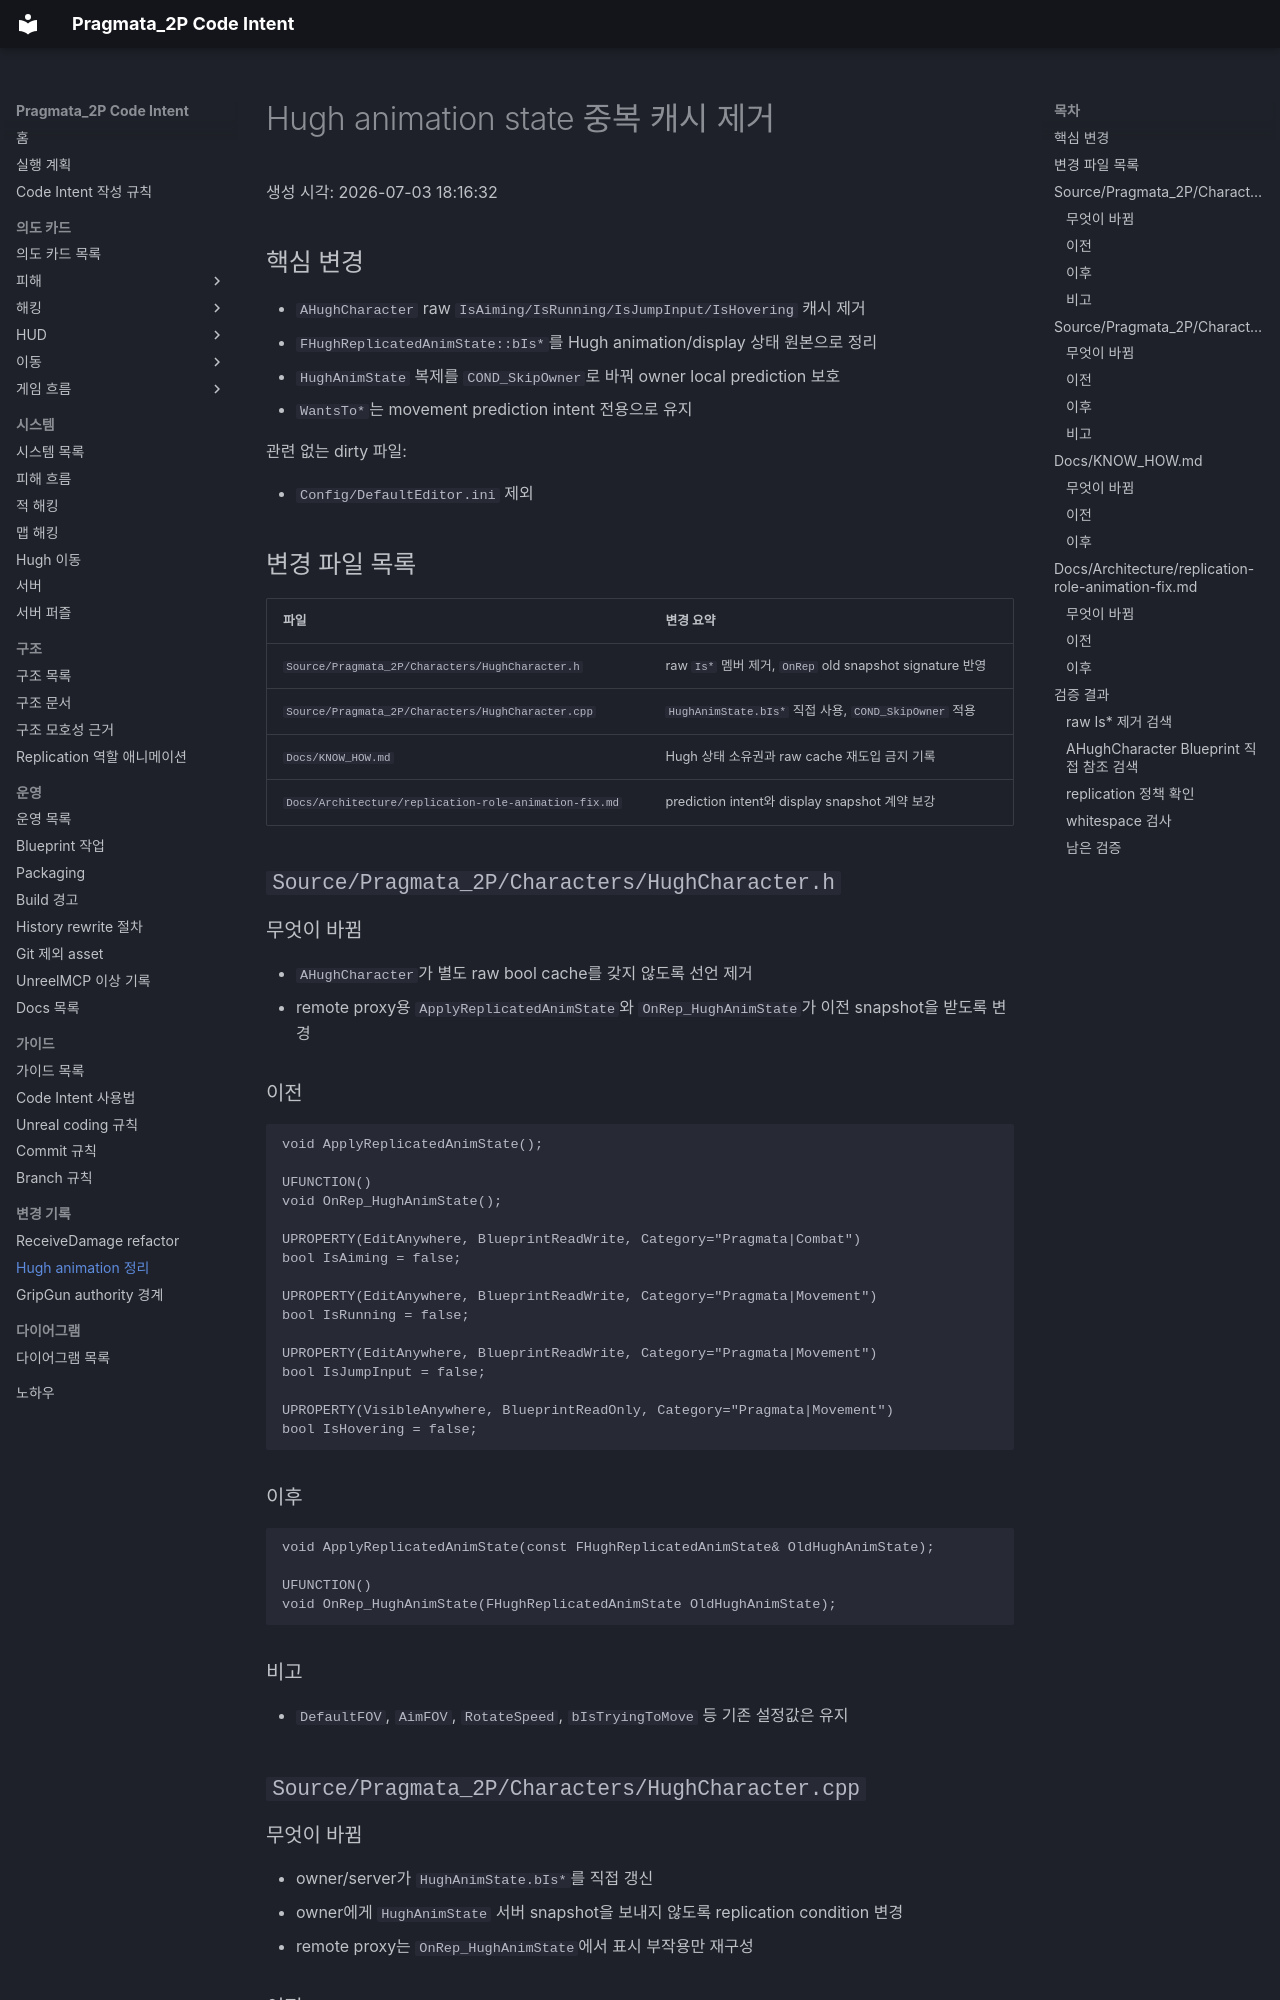

repository: yj9809/Pragmata_2P_Clean · page: Create/20260703-181632-hugh-anim-state-cleanup.html · generator: mkdocs

# Hugh animation state 중복 캐시 제거

생성 시각: 2026-07-03 18:16:32

## 핵심 변경

- `AHughCharacter` raw `IsAiming/IsRunning/IsJumpInput/IsHovering` 캐시 제거
- `FHughReplicatedAnimState::bIs*`를 Hugh animation/display 상태 원본으로 정리
- `HughAnimState` 복제를 `COND_SkipOwner`로 바꿔 owner local prediction 보호
- `WantsTo*`는 movement prediction intent 전용으로 유지

관련 없는 dirty 파일:

- `Config/DefaultEditor.ini` 제외

## 변경 파일 목록

| 파일 | 변경 요약 |
| --- | --- |
| `Source/Pragmata_2P/Characters/HughCharacter.h` | raw `Is*` 멤버 제거, `OnRep` old snapshot signature 반영 |
| `Source/Pragmata_2P/Characters/HughCharacter.cpp` | `HughAnimState.bIs*` 직접 사용, `COND_SkipOwner` 적용 |
| `Docs/KNOW_HOW.md` | Hugh 상태 소유권과 raw cache 재도입 금지 기록 |
| `Docs/Architecture/replication-role-animation-fix.md` | prediction intent와 display snapshot 계약 보강 |

## `Source/Pragmata_2P/Characters/HughCharacter.h`

### 무엇이 바뀜

- `AHughCharacter`가 별도 raw bool cache를 갖지 않도록 선언 제거
- remote proxy용 `ApplyReplicatedAnimState`와 `OnRep_HughAnimState`가 이전 snapshot을 받도록 변경

### 이전

```cpp
void ApplyReplicatedAnimState();

UFUNCTION()
void OnRep_HughAnimState();

UPROPERTY(EditAnywhere, BlueprintReadWrite, Category="Pragmata|Combat")
bool IsAiming = false;

UPROPERTY(EditAnywhere, BlueprintReadWrite, Category="Pragmata|Movement")
bool IsRunning = false;

UPROPERTY(EditAnywhere, BlueprintReadWrite, Category="Pragmata|Movement")
bool IsJumpInput = false;

UPROPERTY(VisibleAnywhere, BlueprintReadOnly, Category="Pragmata|Movement")
bool IsHovering = false;
```

### 이후

```cpp
void ApplyReplicatedAnimState(const FHughReplicatedAnimState& OldHughAnimState);

UFUNCTION()
void OnRep_HughAnimState(FHughReplicatedAnimState OldHughAnimState);
```

### 비고

- `DefaultFOV`, `AimFOV`, `RotateSpeed`, `bIsTryingToMove` 등 기존 설정값은 유지

## `Source/Pragmata_2P/Characters/HughCharacter.cpp`

### 무엇이 바뀜

- owner/server가 `HughAnimState.bIs*`를 직접 갱신
- owner에게 `HughAnimState` 서버 snapshot을 보내지 않도록 replication condition 변경
- remote proxy는 `OnRep_HughAnimState`에서 표시 부작용만 재구성
